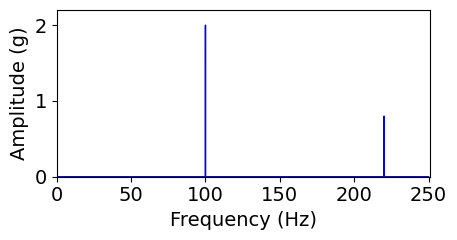

This figure's Python source:
# -*- coding: utf-8 -*-
"""
@Time       : 2023-09-01
[redacted]
[redacted]
@Software   : PyCharm
@Description: Fast Fourier Transform (FFT) and its plot
"""

import math
import numpy as np
from scipy.fft import fft
from scipy.signal import hilbert
import matplotlib.pyplot as plt


def myfft(Sig, Fs):
    """
    Fast Fourier Transform of signals (signal-side spectrum)
    -------- Input -------
    Sig: original signals (real or analytical)
         Type: 1 or 2-dimensional Numpy array
         If the input is a 2-dimensional Numpy array, signals must be listed in different columns
    Fs: sampling frequency (Hz)
        Type: int/float

    -------- Output -------
    f: frequency bins
       Type: 1-dimensional Numpy array
    ffty_Sig: the amplitude of FFT results
              Type: 1 or 2-dimensional Numpy array
    fft_Sig: FFT results
             Type: 1 or 2-dimensional Numpy array
    """

    shape = np.shape(Sig)
    N = shape[0]    # length of signals
    f = np.arange(N) * Fs / N
    f = f[:math.floor(N/2)]

    if np.isreal(Sig).all() or np.isrealobj(Sig):
        Sig = hilbert(Sig, axis=0)

    fft_Sig = fft(Sig, axis=0) / N
    if len(shape) == 1:
        fft_Sig = fft_Sig[:math.floor(N/2)]
    else:
        fft_Sig = fft_Sig[:math.floor(N/2), :]
    ffty_Sig = np.abs(fft_Sig)

    return f, ffty_Sig, fft_Sig


def fftshow(f, ffty_Sig):
    """
    Showing frequency spectrum
    -------- Input ---------
    f: frequency bins
    ffty_Sig: FFT result or its amplitude
    """

    if np.iscomplex(ffty_Sig).any() or np.iscomplexobj(ffty_Sig):
        ffty_Sig = np.abs(ffty_Sig)

    plt.figure(figsize=(4.5, 2.5))
    parameters = {
        'font.family': 'Times New Roman',
        'axes.labelsize': 14,
        'axes.titlesize': 14,
        'xtick.labelsize': 14,
        'ytick.labelsize': 14,
    }
    plt.rcParams.update(parameters)
    plt.plot(f, ffty_Sig, color='blue', linewidth=1)
    plt.xlabel('Frequency (Hz)')
    plt.ylabel('Amplitude (g)')
    plt.axis([0, f[-1]+1, 0, 1.1*max(ffty_Sig)])
    plt.tight_layout()


# A simple demo
if __name__ == '__main__':
    Fs = 500
    T = 10
    t = np.arange(0, T, 1/Fs)
    Sig1 = 2 * np.cos(2*np.pi*100*t + 0.25)
    Sig2 = 0.8 * np.cos(2*np.pi*220*t + 0.4)
    Sig = Sig1 + Sig2

    f, ffty_Sig, fft_Sig = myfft(Sig, Fs)
    fftshow(f, ffty_Sig)
    plt.show()